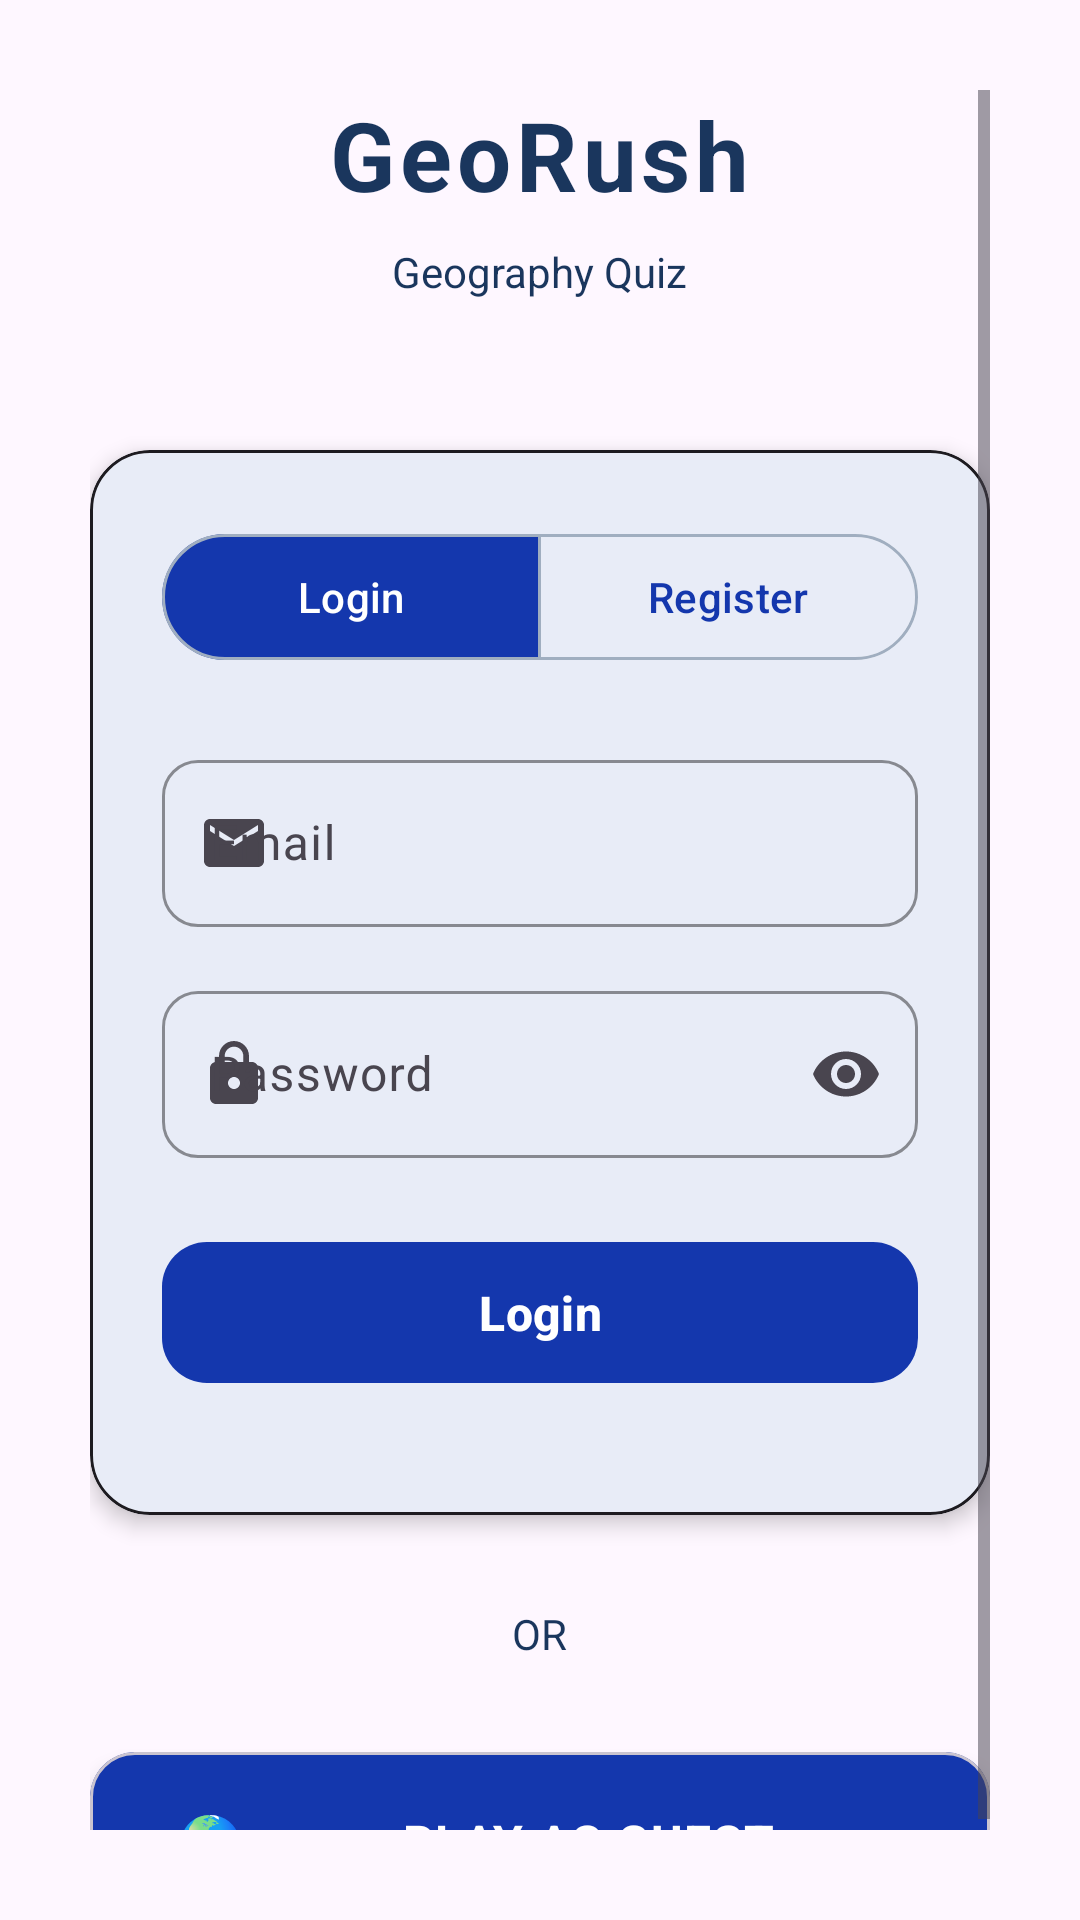

This screen was rendered from an Android layout file. Write that file and the resources it references.
<!-- AndroidManifest.xml: application theme Theme.GeoQuiz_frontend -->
<!-- res/layout/activity_login.xml -->
<?xml version="1.0" encoding="utf-8"?>
<ScrollView xmlns:android="http://schemas.android.com/apk/res/android"
    xmlns:app="http://schemas.android.com/apk/res-auto"
    android:layout_width="match_parent"
    android:layout_height="match_parent"
    xmlns:tools="http://schemas.android.com/tools"
    android:background="@drawable/background_gradient"
    android:fillViewport="true"
    android:padding="30dp"
    tools:context=".presentation.ui.auth.LoginActivity">

    <LinearLayout
        android:layout_width="match_parent"
        android:layout_height="wrap_content"
        android:orientation="vertical"
        android:gravity="center">

        <LinearLayout
            android:layout_width="match_parent"
            android:layout_height="wrap_content"
            android:orientation="vertical"
            android:gravity="center"
            android:layout_marginBottom="50dp">

            <TextView
                android:layout_width="wrap_content"
                android:layout_height="wrap_content"
                android:text="@string/app_name"
                android:textColor="?attr/colorTertiary"
                android:textSize="32sp"
                android:textStyle="bold"
                android:letterSpacing="0.05"
                android:layout_marginBottom="8dp"/>

            <TextView
                android:layout_width="wrap_content"
                android:layout_height="wrap_content"
                android:text="@string/geography_quiz"
                android:textColor="?attr/colorTertiary"
                android:textSize="14sp"/>
        </LinearLayout>

        <com.google.android.material.card.MaterialCardView
            android:layout_width="match_parent"
            android:layout_height="wrap_content"
            android:layout_marginBottom="30dp"
            app:cardCornerRadius="20dp"
            app:strokeWidth="1dp"
            app:strokeColor="?attr/colorOnSurface"
            app:cardElevation="4dp"
            app:cardBackgroundColor="?attr/colorSurface">

            <LinearLayout
                android:layout_width="match_parent"
                android:layout_height="wrap_content"
                android:orientation="vertical"
                android:padding="24dp">

                <com.google.android.material.button.MaterialButtonToggleGroup
                    android:id="@+id/toggleGroup"
                    android:layout_width="match_parent"
                    android:layout_height="wrap_content"
                    android:layout_marginBottom="24dp"
                    app:singleSelection="true"
                    app:checkedButton="@id/btn_login">

                    <com.google.android.material.button.MaterialButton
                        android:id="@+id/btn_login"
                        android:layout_width="0dp"
                        android:layout_height="50dp"
                        android:layout_weight="1"
                        android:text="@string/login"
                        android:textSize="14sp"
                        style="@style/Widget.Material3.Button.OutlinedButton"
                        app:backgroundTint="@color/toggle_button_bg"
                        android:textColor="@color/toggle_button_text"
                        app:strokeColor= "?attr/colorTertiaryFixed" />

                    <com.google.android.material.button.MaterialButton
                        android:id="@+id/btn_register"
                        android:layout_width="0dp"
                        android:layout_height="50dp"
                        android:layout_weight="1"
                        android:text="@string/register"
                        android:textSize="14sp"
                        style="@style/Widget.Material3.Button.OutlinedButton"
                        app:backgroundTint="@color/toggle_button_bg"
                        android:textColor="@color/toggle_button_text"
                        app:strokeColor= "?attr/colorTertiaryFixed" />

                </com.google.android.material.button.MaterialButtonToggleGroup>
                <com.google.android.material.textfield.TextInputLayout
                    android:id="@+id/nameLayout"
                    android:layout_width="match_parent"
                    android:layout_height="wrap_content"
                    android:layout_marginBottom="16dp"
                    app:boxCornerRadiusBottomEnd="12dp"
                    app:boxCornerRadiusBottomStart="12dp"
                    app:boxCornerRadiusTopEnd="12dp"
                    app:boxCornerRadiusTopStart="12dp"
                    app:boxStrokeColor="?attr/colorTertiaryFixed"
                    app:startIconDrawable="@drawable/ic_person"
                    android:hint="@string/name"
                    android:visibility="gone">

                    <com.google.android.material.textfield.TextInputEditText
                        android:id="@+id/etName"
                        android:layout_width="match_parent"
                        android:layout_height="wrap_content"
                        android:inputType="textPersonName"
                        android:maxLines="1"
                        android:textColor="?attr/colorTertiary"
                        android:textSize="16sp" />

                </com.google.android.material.textfield.TextInputLayout>

                <com.google.android.material.textfield.TextInputLayout
                    android:id="@+id/emailLayout"
                    android:layout_width="match_parent"
                    android:layout_height="wrap_content"
                    android:layout_marginBottom="16dp"
                    app:boxCornerRadiusBottomEnd="12dp"
                    app:boxCornerRadiusBottomStart="12dp"
                    app:boxCornerRadiusTopEnd="12dp"
                    app:boxCornerRadiusTopStart="12dp"
                    app:boxStrokeColor="?attr/colorTertiaryFixed"
                    app:endIconMode="clear_text"
                    app:startIconDrawable="@drawable/ic_email">

                    <com.google.android.material.textfield.TextInputEditText
                        android:id="@+id/etEmail"
                        android:layout_width="match_parent"
                        android:layout_height="wrap_content"
                        android:inputType="textEmailAddress"
                        android:maxLines="1"
                        android:textColor="?attr/colorTertiary"
                        android:textSize="16sp"
                        android:hint="@string/email"/>

                </com.google.android.material.textfield.TextInputLayout>

                <com.google.android.material.textfield.TextInputLayout
                    android:id="@+id/passwordLayout"
                    android:layout_width="match_parent"
                    android:layout_height="wrap_content"
                    android:layout_marginBottom="24dp"
                    app:boxCornerRadiusBottomEnd="12dp"
                    app:boxCornerRadiusBottomStart="12dp"
                    app:boxCornerRadiusTopEnd="12dp"
                    app:boxCornerRadiusTopStart="12dp"
                    app:boxStrokeColor="?attr/colorTertiaryFixed"
                    app:endIconMode="password_toggle"
                    app:startIconDrawable="@drawable/ic_password">

                    <com.google.android.material.textfield.TextInputEditText
                        android:id="@+id/etPassword"
                        android:layout_width="match_parent"
                        android:layout_height="wrap_content"
                        android:inputType="textPassword"
                        android:maxLines="1"
                        android:textColor="?attr/colorTertiary"
                        android:textSize="16sp"
                        android:hint="@string/password"/>

                </com.google.android.material.textfield.TextInputLayout>
                <com.google.android.material.textfield.TextInputLayout
                    android:id="@+id/confirmPasswordLayout"
                    android:layout_width="match_parent"
                    android:layout_height="wrap_content"
                    android:layout_marginBottom="24dp"
                    app:boxCornerRadiusBottomEnd="12dp"
                    app:boxCornerRadiusBottomStart="12dp"
                    app:boxCornerRadiusTopEnd="12dp"
                    app:boxCornerRadiusTopStart="12dp"
                    app:boxStrokeColor="?attr/colorTertiaryFixed"
                    app:endIconMode="password_toggle"
                    app:startIconDrawable="@drawable/ic_password"
                    android:visibility="gone">

                    <com.google.android.material.textfield.TextInputEditText
                        android:id="@+id/etConfirmPassword"
                        android:layout_width="match_parent"
                        android:layout_height="wrap_content"
                        android:inputType="textPassword"
                        android:maxLines="1"
                        android:textColor="?attr/colorTertiary"
                        android:textSize="16sp"
                        android:hint="@string/confirm_password"/>
                </com.google.android.material.textfield.TextInputLayout>

                <com.google.android.material.button.MaterialButton
                    android:id="@+id/btn_auth"
                    android:layout_width="match_parent"
                    android:layout_height="55dp"
                    android:text="@string/login"
                    android:textSize="16sp"
                    android:textStyle="bold"
                    app:cornerRadius="15dp"
                    android:layout_marginBottom="16dp"/>

            </LinearLayout>

        </com.google.android.material.card.MaterialCardView>

        <RelativeLayout
            android:layout_width="match_parent"
            android:layout_height="wrap_content"
            android:layout_marginBottom="30dp">


            <TextView
                android:layout_width="wrap_content"
                android:layout_height="wrap_content"
                android:layout_centerInParent="true"
                android:paddingHorizontal="20dp"
                android:text="@string/or"
                android:textColor="?attr/colorTertiary"
                android:textSize="14sp" />

        </RelativeLayout>


        <com.google.android.material.card.MaterialCardView
            android:id="@+id/btn_guest"
            android:layout_width="match_parent"
            android:layout_height="60dp"
            app:cardCornerRadius="15dp"
            app:cardElevation="4dp"
            app:cardBackgroundColor="?attr/colorPrimary"
            android:clickable="true"
            android:focusable="true">

            <LinearLayout
                android:layout_width="match_parent"
                android:layout_height="match_parent"
                android:orientation="horizontal"
                android:gravity="center_vertical"
                android:paddingStart="24dp"
                android:paddingEnd="24dp">

                <TextView
                    android:layout_width="32dp"
                    android:layout_height="32dp"
                    android:text="🌎"
                    android:textSize="18sp"
                    android:gravity="center"/>

                <TextView
                    android:layout_width="0dp"
                    android:layout_height="wrap_content"
                    android:layout_weight="1"
                    android:text="@string/play_as_guest"
                    android:textColor="?attr/colorOnPrimary"
                    android:textSize="16sp"
                    android:textStyle="bold"
                    android:gravity="center"
                    android:letterSpacing="0.03"/>

            </LinearLayout>

        </com.google.android.material.card.MaterialCardView>

    </LinearLayout>

</ScrollView>
<!-- resources referenced by this layout -->
<resources>
  <!-- drawable background_gradient (drawable-night) -->
  <?xml version="1.0" encoding="utf-8"?>
  <shape xmlns:android="http://schemas.android.com/apk/res/android">
      <gradient
          android:angle="135"
          android:startColor="@color/dark_gradient_start"
          android:endColor="@color/dark_gradient_end"
          android:type="linear" />
  </shape>
  <!-- drawable ic_email (drawable) -->
  <vector xmlns:android="http://schemas.android.com/apk/res/android"
      android:width="24dp"
      android:height="24dp"
      android:viewportWidth="24"
      android:viewportHeight="24">
      <path
          android:fillColor="@color/white"
          android:pathData="M20,4L4,4c-1.1,0 -1.99,0.9 -1.99,2L2,18c0,1.1 0.9,2 2,2h16c1.1,0 2,-0.9 2,-2L22,6c0,-1.1 -0.9,-2 -2,-2zM20,8l-8,5 -8,-5L4,6l8,5 8,-5v2z"/>
  </vector>
  <!-- drawable ic_password (drawable) -->
  <vector xmlns:android="http://schemas.android.com/apk/res/android"
      android:width="24dp"
      android:height="24dp"
      android:viewportWidth="24"
      android:viewportHeight="24">
      <path
          android:fillColor="@color/white"
          android:pathData="M18,8h-1L17,6c0,-2.76 -2.24,-5 -5,-5S7,3.24 7,6v2L6,8c-1.1,0 -2,0.9 -2,2v10c0,1.1 0.9,2 2,2h12c1.1,0 2,-0.9 2,-2L20,10c0,-1.1 -0.9,-2 -2,-2zM12,17c-1.1,0 -2,-0.9 -2,-2s0.9,-2 2,-2 2,0.9 2,2 -0.9,2 -2,2zM15.1,8L8.9,8L8.9,6c0,-1.71 1.39,-3.1 3.1,-3.1 1.71,0 3.1,1.39 3.1,3.1v2z"/>
  </vector>
  <string name="app_name">GeoRush</string>
  <string name="confirm_password">Confirm password</string>
  <string name="email">Email</string>
  <string name="geography_quiz">Geography Quiz</string>
  <string name="login">Login</string>
  <string name="name">Name</string>
  <string name="or">OR</string>
  <string name="password">Password</string>
  <string name="play_as_guest">PLAY AS GUEST</string>
  <string name="register">Register</string>
  <style name="Theme.GeoQuiz_frontend" parent="Base.Theme.GeoQuiz_frontend" />
  <color name="dark_gradient_start">#1A365D</color>
  <color name="dark_gradient_end">#0F1419</color>
  <color name="white">#ffffff</color>
  <style name="Base.Theme.GeoQuiz_frontend" parent="Theme.Material3.DayNight.NoActionBar">
          <item name="colorPrimary">#1437AD</item>
          <item name="colorSecondary">#38B2AC</item>
          <item name="colorAccent">#4869D6</item>
  
          <item name="colorOnContainer">#03509b</item>
  
          <item name="colorOnBackground">#F8FAFC</item>
          <item name="colorSurface">#FFFFFF</item>
          <item name="colorOutline">#FFFFFF</item>
  
          <item name="colorBackgroundFloating">@color/light_gradient_start</item>
  
          <item name="colorTertiary">#1A365D</item>
          <item name="colorTertiaryContainer">#4A5568</item>
          <item name="colorTertiaryFixed">#A0AEC0</item>
  
  
  
          <item name="colorButtonNormal">#48BB78</item>
          <item name="colorError">#800000</item>
          <item name="colorErrorContainer">#F56565</item>
      </style>
  <color name="light_gradient_start">#E6F3FF</color>
</resources>
